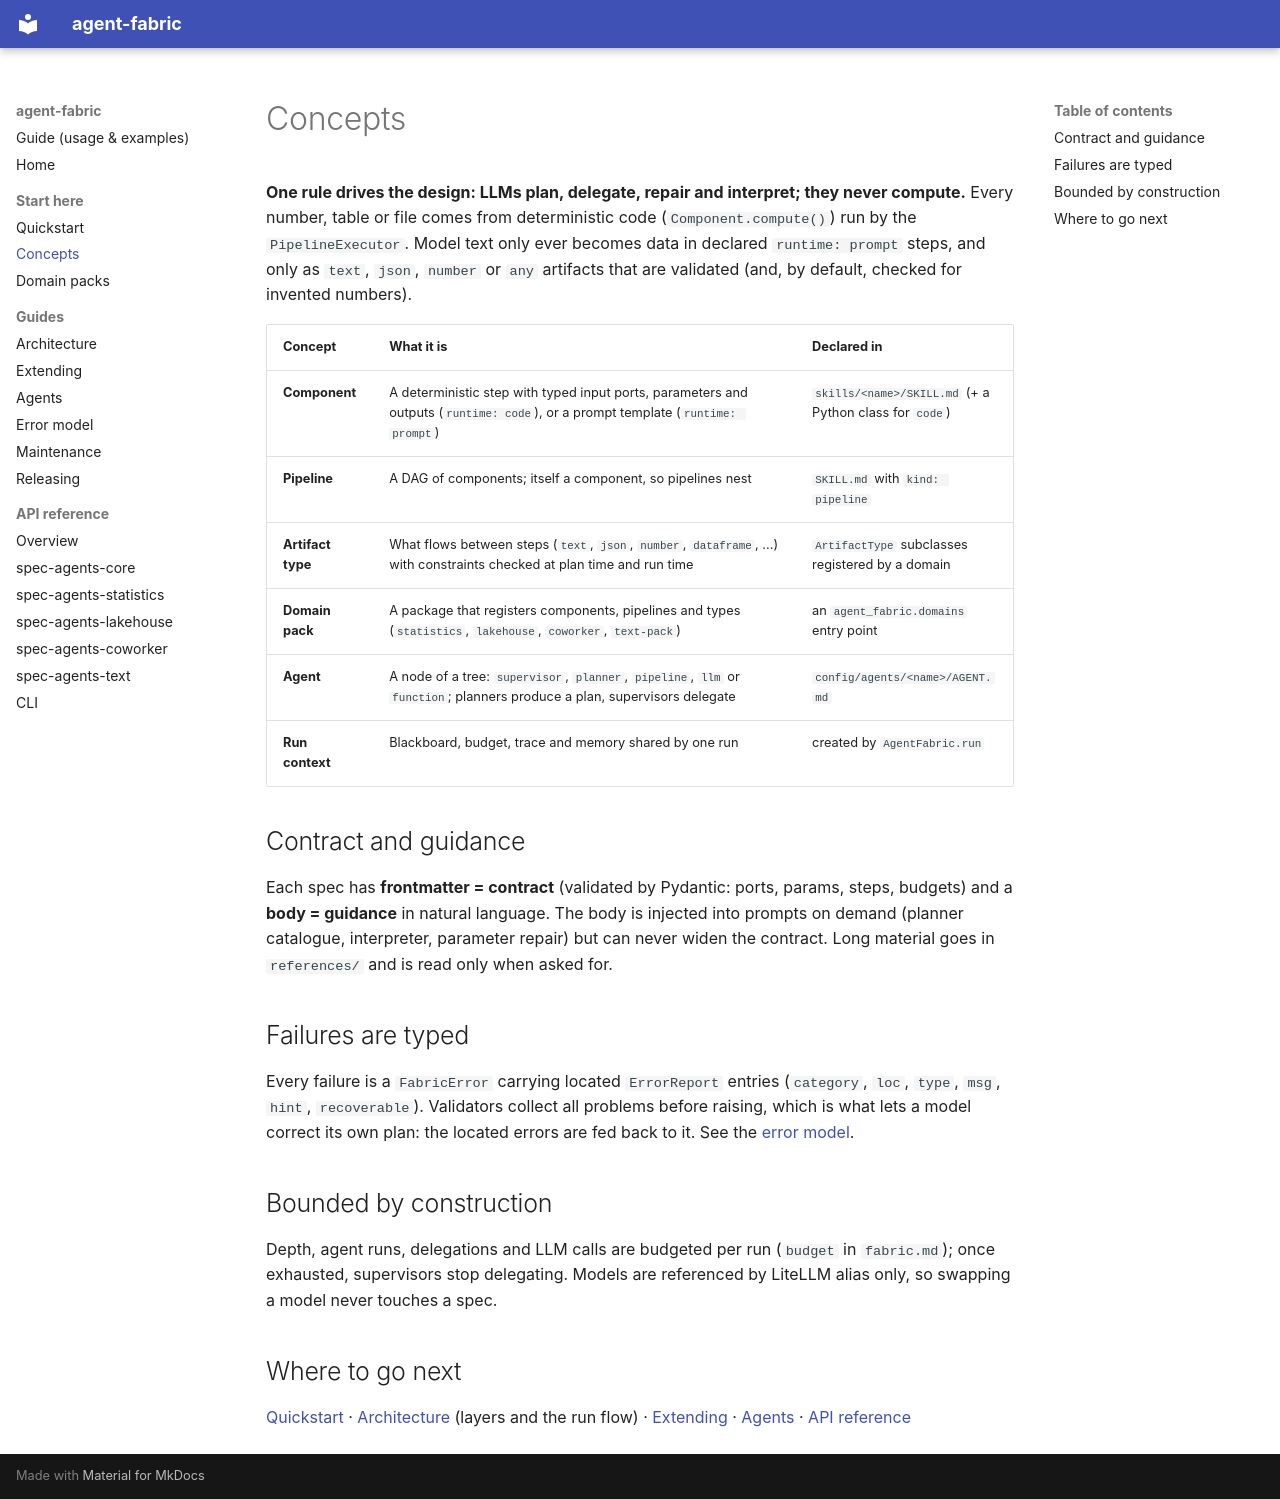

repository: marcionicolau/spec-agents · page: concepts/index.html · generator: mkdocs

# Concepts

**One rule drives the design: LLMs plan, delegate, repair and interpret; they never compute.** Every number, table or file comes from
deterministic code (`Component.compute()`) run by the `PipelineExecutor`. Model text only ever becomes data in declared
`runtime: prompt` steps, and only as `text`, `json`, `number` or `any` artifacts that are validated (and, by default, checked for invented
numbers).

| Concept | What it is | Declared in |
| --- | --- | --- |
| **Component** | A deterministic step with typed input ports, parameters and outputs (`runtime: code`), or a prompt template (`runtime: prompt`) | `skills/<name>/SKILL.md` (+ a Python class for `code`) |
| **Pipeline** | A DAG of components; itself a component, so pipelines nest | `SKILL.md` with `kind: pipeline` |
| **Artifact type** | What flows between steps (`text`, `json`, `number`, `dataframe`, ...) with constraints checked at plan time and run time | `ArtifactType` subclasses registered by a domain |
| **Domain pack** | A package that registers components, pipelines and types (`statistics`, `lakehouse`, `coworker`, `text-pack`) | an `agent_fabric.domains` entry point |
| **Agent** | A node of a tree: `supervisor`, `planner`, `pipeline`, `llm` or `function`; planners produce a plan, supervisors delegate | `config/agents/<name>/AGENT.md` |
| **Run context** | Blackboard, budget, trace and memory shared by one run | created by `AgentFabric.run` |

## Contract and guidance

Each spec has **frontmatter = contract** (validated by Pydantic: ports, params, steps, budgets) and a **body = guidance** in natural
language. The body is injected into prompts on demand (planner catalogue, interpreter, parameter repair) but can never widen the contract.
Long material goes in `references/` and is read only when asked for.

## Failures are typed

Every failure is a `FabricError` carrying located `ErrorReport` entries (`category`, `loc`, `type`, `msg`, `hint`, `recoverable`). Validators
collect all problems before raising, which is what lets a model correct its own plan: the located errors are fed back to it. See the
[error model](error-model.md).

## Bounded by construction

Depth, agent runs, delegations and LLM calls are budgeted per run (`budget` in `fabric.md`); once exhausted, supervisors stop delegating.
Models are referenced by LiteLLM alias only, so swapping a model never touches a spec.

## Where to go next

[Quickstart](quickstart.md) · [Architecture](architecture.md) (layers and the run flow) · [Extending](extending.md) · [Agents](agents.md) ·
[API reference](reference/index.md)
